Run: headless pygame with SDL's dummy video driver; simulated clock (each Clock.tick advances the game by its frame time, no real sleeping); random seed 0; keys injected as events and as key.get_pressed() state; no mouse input.
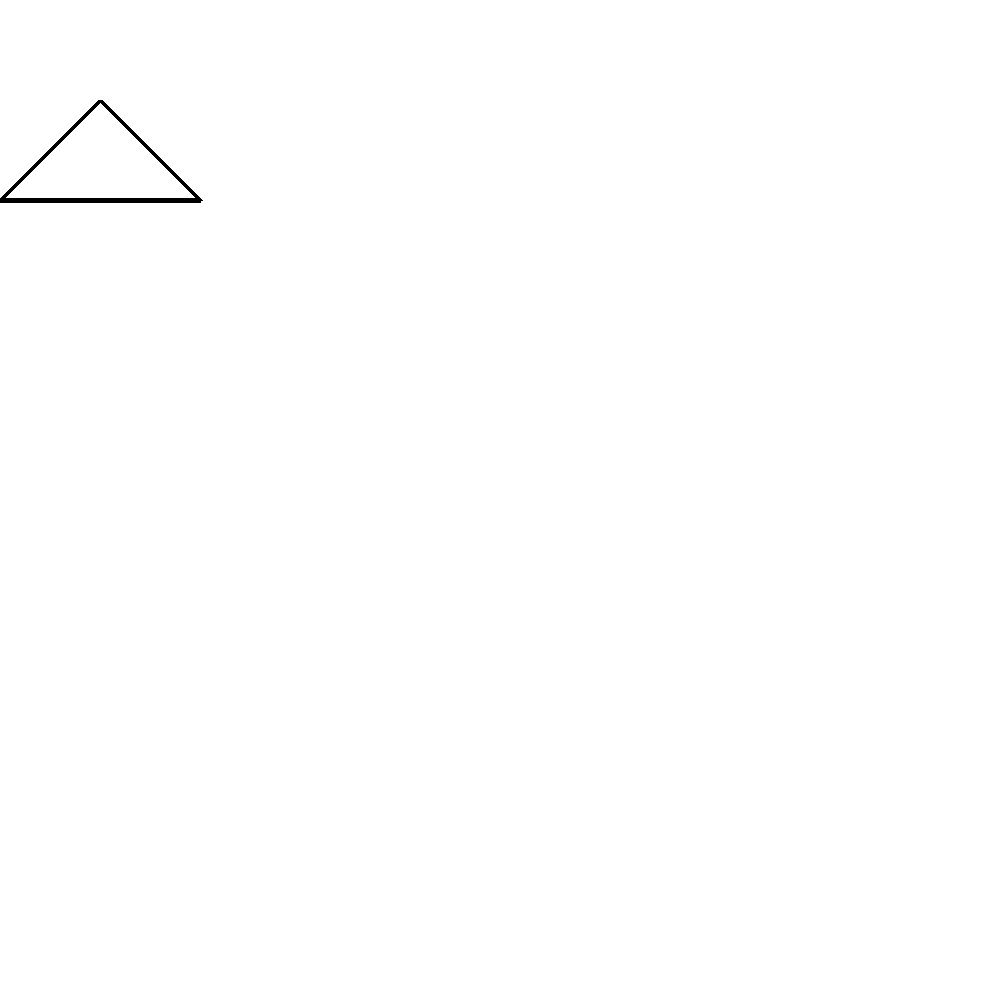
Frame 1 of 4 · flips 1–60 · no input
Frame 2 of 4 · flips 61–180 · tapped SPACE, RETURN · held RIGHT (→), D · screen unchanged from frame 1, image omitted
Frame 3 of 4 · flips 181–300 · held DOWN (↓), S · screen unchanged from frame 2, image omitted
Frame 4 of 4 · flips 301–420 · held LEFT (←), A, UP (↑), W · screen unchanged from frame 3, image omitted

The pygame program that drew these frames:

import pygame
import time

black = (0,0,0)
white = (255,255,255)
red = (255,0,0)
green = (0, 255, 0)

WIDTH = 1000
HEIGHT = 1000

TIME_STEP_SIZE = 0.5

class Flock(object):

    def __init__(self):
        pygame.init()
        self.display = pygame.display.set_mode((WIDTH, HEIGHT))
        pygame.display.set_caption('Flock')
        self.clock = pygame.time.Clock()
        self.tick_time = time.time()

    def draw(self):
        pygame.draw.polygon(self.display, black, [[100, 100], [0, 200], [200, 200]], 5)

    def tick(self):
        now = time.time()
        if abs(self.tick_time - now) > TIME_STEP_SIZE:
            self.tick_time = now
            self.move()

    def move(self):
        pass

    def start(self):
        self.end = False
        pause = False
        while not self.end:
            for event in pygame.event.get():
                if event.type == pygame.KEYUP:
                    if event.key == pygame.K_p:
                        pause = not pause
                    if event.key == pygame.K_r:
                        self.__init__()
                    if event.key == pygame.K_q:
                        self.end = True
                if event.type == pygame.QUIT:
                    self.end = True
            if not pause:
                self.tick()
            self.display.fill(white)
            self.tick()
            self.draw()
            pygame.display.update()
            self.clock.tick(60)

if __name__ == "__main__":
    a = Flock()
    a.start()
